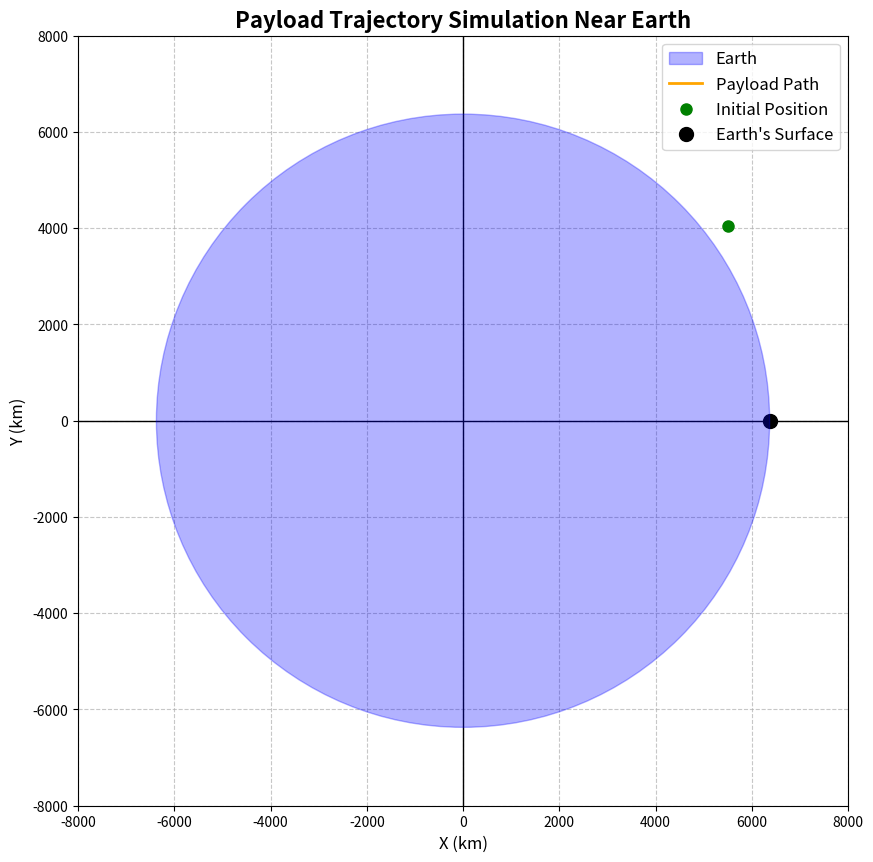

Recreate this plot in Python.
import numpy as np
import matplotlib.pyplot as plt
from scipy.constants import G

# Define the mass of Earth manually
M_e = 5.972e24  # Mass of Earth in kg

# Constants
R_e = 6371e3  # Radius of Earth in meters
G = 6.67430e-11  # Gravitational constant in m^3 kg^-1 s^-2

# Initial conditions (ensure these are float64)
initial_position = np.array([R_e + 500e3, 0], dtype=np.float64)  # Initial position (500 km above Earth's surface)
initial_velocity = np.array([0, 7500], dtype=np.float64)  # Initial velocity in m/s (approximately 7.5 km/s tangential)

# Time settings
t_max = 6000  # Max time for the simulation in seconds
dt = 1  # Time step in seconds

# Equations of motion
def acceleration(position):
    r = np.linalg.norm(position)  # Distance from the Earth's center
    a = -G * M_e * position / r**3  # Gravitational acceleration vector
    return a

# Runge-Kutta 4th order integration
def runge_kutta(position, velocity, dt):
    k1v = acceleration(position) * dt
    k1r = velocity * dt
    
    k2v = acceleration(position + 0.5 * k1r) * dt
    k2r = (velocity + 0.5 * k1v) * dt
    
    k3v = acceleration(position + 0.5 * k2r) * dt
    k3r = (velocity + 0.5 * k2v) * dt
    
    k4v = acceleration(position + k3r) * dt
    k4r = (velocity + k3v) * dt
    
    # Update position and velocity
    position += (k1r + 2*k2r + 2*k3r + k4r) / 6
    velocity += (k1v + 2*k2v + 2*k3v + k4v) / 6
    
    return position, velocity

# Initialize arrays to store the results
positions = [initial_position]
velocities = [initial_velocity]
times = np.arange(0, t_max, dt)

# Perform the numerical integration
for t in times[:-1]:
    position, velocity = runge_kutta(positions[-1], velocities[-1], dt)
    positions.append(position)
    velocities.append(velocity)

# Convert positions to numpy array for easier manipulation
positions = np.array(positions)

# Plotting the trajectory with improvements
plt.figure(figsize=(10, 10))

# Plot Earth as a circle
earth_circle = plt.Circle((0, 0), R_e / 1e3, color='b', alpha=0.3, label="Earth", zorder=10)
plt.gca().add_artist(earth_circle)

# Plot the payload's trajectory
plt.plot(positions[:, 0] / 1e3, positions[:, 1] / 1e3, label="Payload Path", color='orange', linewidth=2, zorder=5)

# Initial position
plt.plot(initial_position[0] / 1e3, initial_position[1] / 1e3, 'go', label="Initial Position", markersize=8, zorder=15)

# Highlight Earth's surface
plt.plot(R_e / 1e3, 0, 'k.', label="Earth's Surface", markersize=20)

# Title and labels
plt.title("Payload Trajectory Simulation Near Earth", fontsize=16, fontweight='bold')
plt.xlabel("X (km)", fontsize=12)
plt.ylabel("Y (km)", fontsize=12)

# Grid and aspect ratio
plt.axhline(0, color='black',linewidth=1)
plt.axvline(0, color='black',linewidth=1)
plt.grid(True, linestyle='--', alpha=0.7)

# Customize plot limits
plt.xlim(-8000, 8000)  # Set limits to show a good portion of the trajectory
plt.ylim(-8000, 8000)

# Add legend
plt.legend(loc="upper right", fontsize=12)

# Set aspect ratio to be equal
plt.gca().set_aspect('equal', adjustable='box')

# Save the plot as an image file
plt.savefig('payload_trajectory_simulation_advanced.png', dpi=300)

# Show the plot
plt.show()
